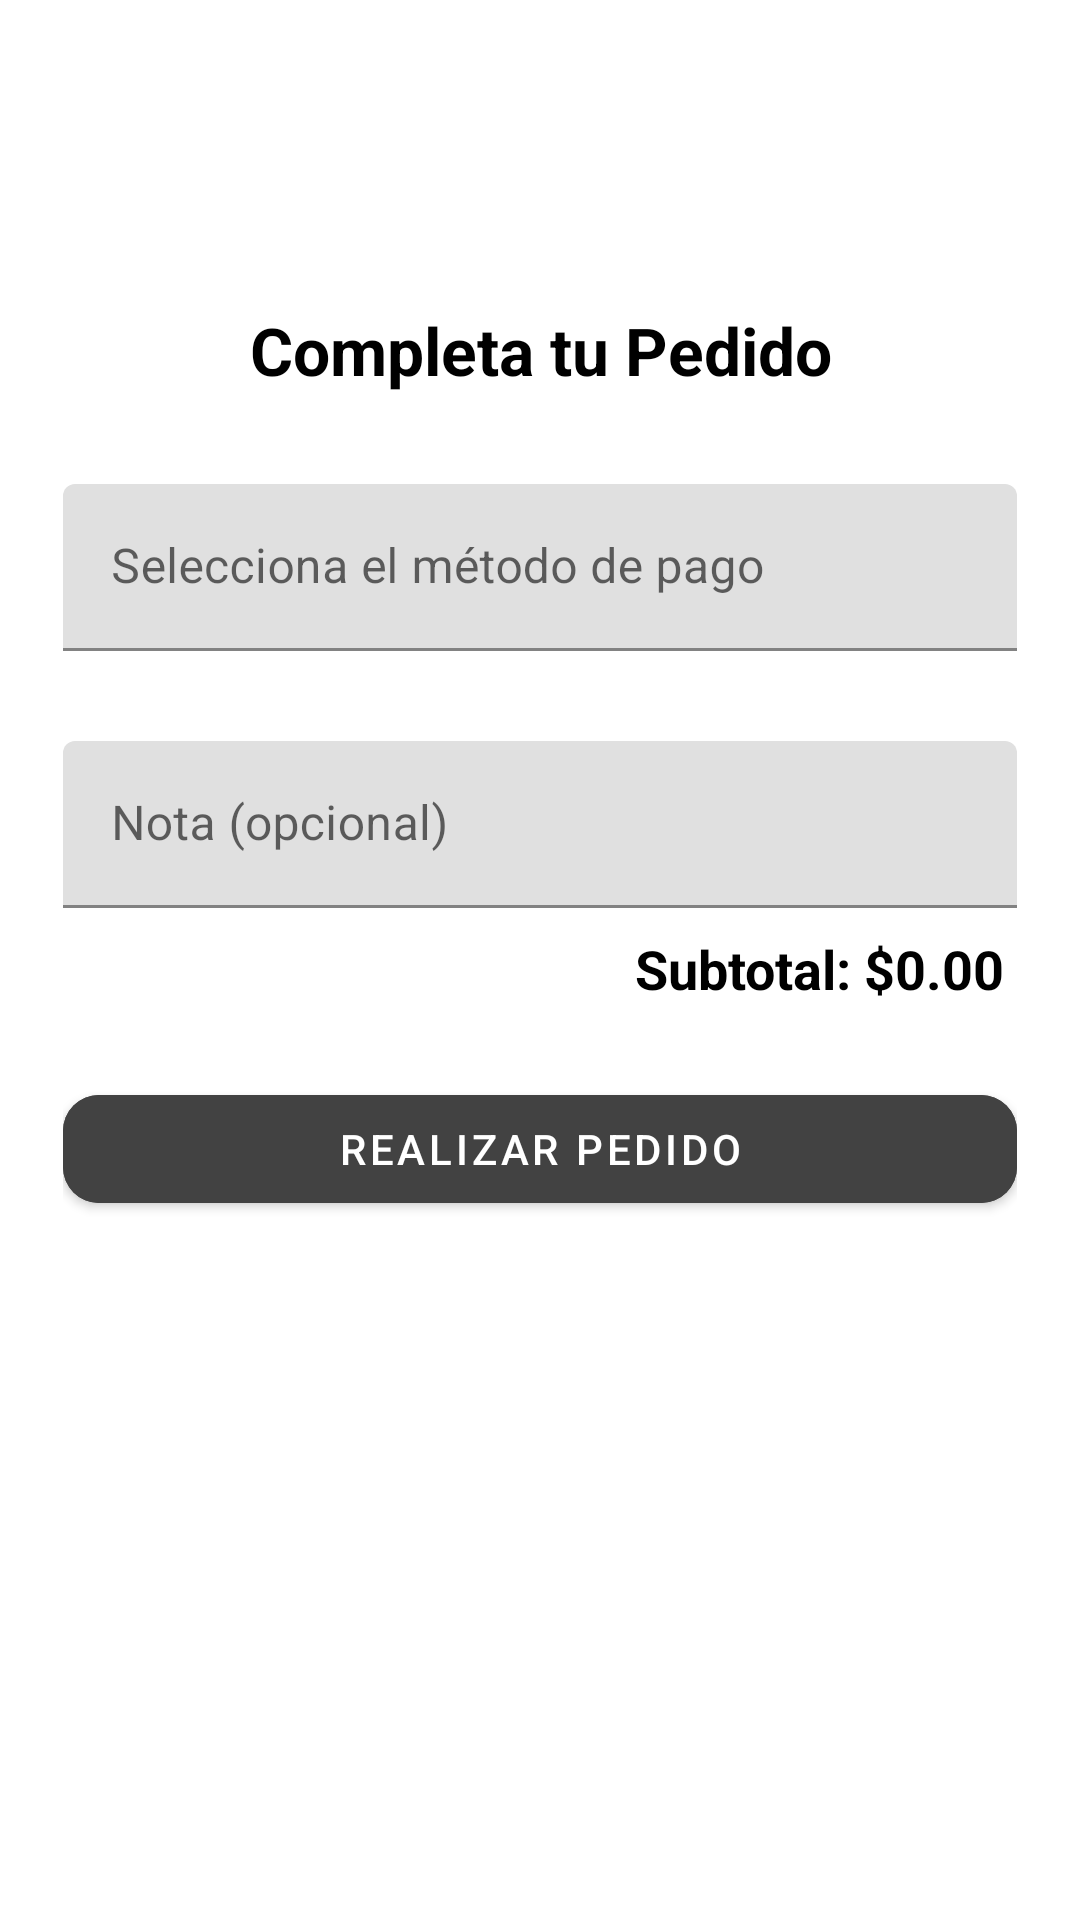

Produce the Android XML layout that renders to this screen, including the resource entries it uses.
<!-- AndroidManifest.xml: activity theme Theme.MaterialComponents.DayNight.DarkActionBar -->
<!-- res/layout/activity_pedido.xml -->
<?xml version="1.0" encoding="utf-8"?>
<androidx.constraintlayout.widget.ConstraintLayout
    xmlns:android="http://schemas.android.com/apk/res/android"
    xmlns:app="http://schemas.android.com/apk/res-auto"
    android:layout_width="match_parent"
    android:layout_height="match_parent"
    android:paddingTop="?attr/actionBarSize"
    android:fitsSystemWindows="true"
    android:background="@android:color/white">

    
    <androidx.constraintlayout.widget.ConstraintLayout
        android:id="@+id/contenedorCentral"
        android:layout_width="350dp"
        android:layout_height="wrap_content"
        app:layout_constraintTop_toTopOf="parent"
        app:layout_constraintStart_toStartOf="parent"
        app:layout_constraintEnd_toEndOf="parent"
        android:padding="16dp">

        
        <TextView
            android:id="@+id/tvTitulo"
            android:layout_width="match_parent"
            android:layout_height="wrap_content"
            android:layout_marginTop="30dp"
            android:gravity="center"
            android:text="Completa tu Pedido"
            android:textColor="@android:color/black"
            android:textSize="22sp"
            android:textStyle="bold"
            app:layout_constraintEnd_toEndOf="parent"
            app:layout_constraintStart_toStartOf="parent"
            app:layout_constraintTop_toTopOf="parent" />

        
        <com.google.android.material.textfield.TextInputLayout
            android:id="@+id/layoutMetodoPago"
            android:layout_width="match_parent"
            android:layout_height="wrap_content"
            android:layout_marginTop="30dp"
            app:layout_constraintEnd_toEndOf="parent"
            app:layout_constraintStart_toStartOf="parent"
            app:layout_constraintTop_toBottomOf="@id/tvTitulo">

            <com.google.android.material.textfield.TextInputEditText
                android:id="@+id/spinnerMetodoPago"
                android:layout_width="match_parent"
                android:layout_height="wrap_content"
                android:clickable="true"
                android:focusable="false"
                android:hint="Selecciona el método de pago"
                android:textColor="@android:color/black"
                android:textColorHint="@android:color/darker_gray" />
        </com.google.android.material.textfield.TextInputLayout>

        
        <com.google.android.material.textfield.TextInputLayout
            android:id="@+id/layoutNota"
            android:layout_width="match_parent"
            android:layout_height="wrap_content"
            android:layout_marginTop="30dp"
            app:layout_constraintEnd_toEndOf="parent"
            app:layout_constraintStart_toStartOf="parent"
            app:layout_constraintTop_toBottomOf="@id/layoutMetodoPago">

            <com.google.android.material.textfield.TextInputEditText
                android:id="@+id/edtNota"
                android:layout_width="match_parent"
                android:layout_height="wrap_content"
                android:hint="Nota (opcional)"
                android:inputType="text" />
        </com.google.android.material.textfield.TextInputLayout>

        
        <com.google.android.material.textfield.TextInputLayout
            android:id="@+id/layoutDescuento"
            android:layout_width="match_parent"
            android:layout_height="wrap_content"
            android:layout_marginTop="30dp"
            android:visibility="gone"
            app:layout_constraintEnd_toEndOf="parent"
            app:layout_constraintStart_toStartOf="parent"
            app:layout_constraintTop_toBottomOf="@id/layoutNota">

            <com.google.android.material.textfield.TextInputEditText
                android:id="@+id/edtDescuento"
                android:visibility="gone"
                android:layout_width="match_parent"
                android:layout_height="wrap_content"
                android:hint="Descuento (opcional)"
                android:inputType="numberDecimal" />
        </com.google.android.material.textfield.TextInputLayout>

        
        <TextView
            android:id="@+id/tvSubtotal"
            android:layout_width="wrap_content"
            android:layout_height="wrap_content"
            android:text="Subtotal: $0.00"
            android:textSize="18sp"
            android:textStyle="bold"
            android:textColor="@android:color/black"
            android:paddingTop="8dp"
            app:layout_constraintTop_toBottomOf="@id/layoutDescuento"
            app:layout_constraintEnd_toEndOf="parent"
            android:layout_marginEnd="4dp"/>

        
        <FrameLayout
            android:layout_width="match_parent"
            android:layout_height="wrap_content"
            app:layout_constraintTop_toBottomOf="@id/tvSubtotal"
            app:layout_constraintStart_toStartOf="parent"
            app:layout_constraintEnd_toEndOf="parent"
            android:layout_marginTop="24dp">

            <com.google.android.material.button.MaterialButton
                android:id="@+id/btnRealizarPedido"
                android:layout_width="match_parent"
                android:layout_height="wrap_content"
                android:text="Realizar Pedido"
                android:textColor="@android:color/white"
                android:backgroundTint="@color/cardview_dark_background"
                android:importantForAccessibility="yes"
                android:contentDescription="Botón para realizar el pedido"
                app:cornerRadius="12dp"/>

            <ProgressBar
                android:id="@+id/progressBar"
                android:layout_width="32dp"
                android:layout_height="32dp"
                android:layout_gravity="center"
                android:visibility="gone"
                android:indeterminateTint="@android:color/white"/>
        </FrameLayout>

    </androidx.constraintlayout.widget.ConstraintLayout>

</androidx.constraintlayout.widget.ConstraintLayout>
<!-- resources referenced by this layout -->
<resources>

</resources>
